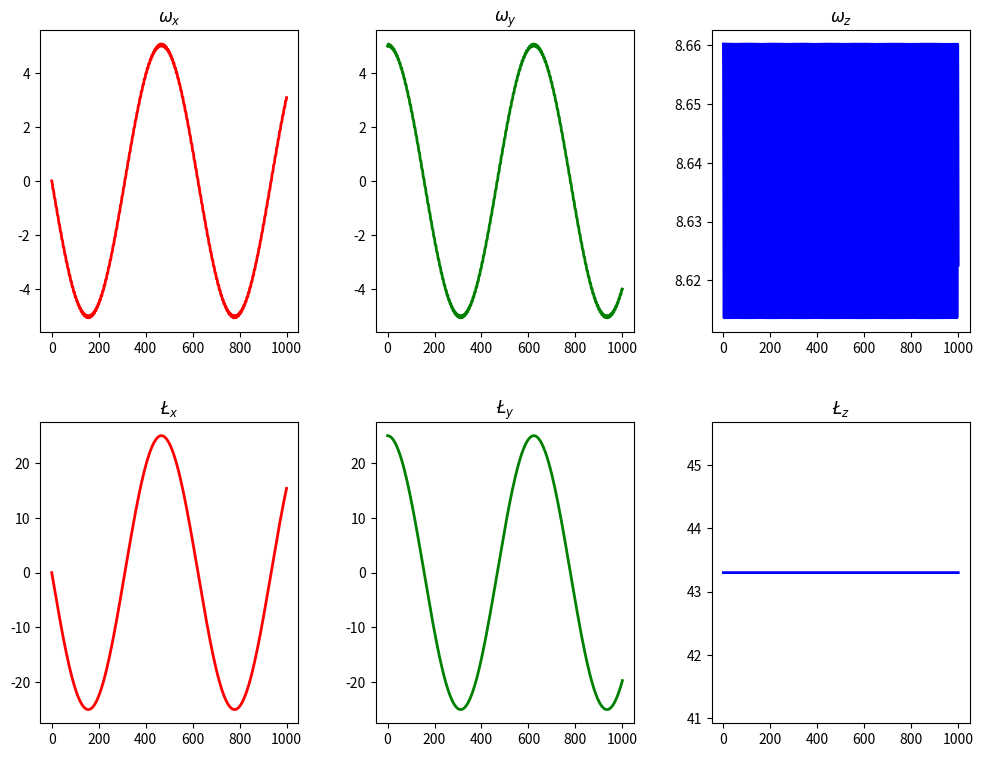

Write Python code to recreate this figure. (Note: this script raises an exception after producing the figure.)
# -*- coding: utf-8 -*-
# ---
# jupyter:
#   jupytext:
#     formats: ipynb,py:percent
#     text_representation:
#       extension: .py
#       format_name: percent
#       format_version: '1.3'
#       jupytext_version: 1.6.0
#   kernelspec:
#     display_name: Python 3
#     language: python
#     name: python3
# ---

# %% [markdown]
# # Taller de Física Computacional
#
# [redacted]
#
# # Sesión 9: Rotación de un cuerpo rígido

# %% [markdown]
# ## Ecuaciones de movimiento del sólido rígido en un marco inercial de referencia
#
# Las simplificaciones que ofrecen las ecuaciones de Euler prmiten encontrar soluciones ciertos problemas de rotaciones de forma simple. Sin embargo, no nos permiten estudiar de manera completa el problema ya que sólo nos brindan información sobre la velocidad angular. Una pista de sus limitaciones es que son ecuaciones de movimiento de primer orden en el tiempo, son ecuaciones de movimiento para velocidades. La información completa sobre el movimiento del sólido debe provenir de ecuaciones de movimiento de segundo órden. Hay muchas formas de escribir las ecuaciones de movimiento completas, de hecho este problema sigue siento un tema de investigación hasta el día de hoy. 
#
# Para construir un conjunto de ecuaciones capaz de describir el movimiento de un sólido desde el marco de referencia del sistema de coordenadas de laboratorio comenzamos por la ecuación de movimiento del momento angular:
#
# $$ \frac{d\mathbf{L}}{dt}=\boldsymbol\tau $$
#
# Si integramos esta ecuación tendremos el momento angular para todo tiempo. Luego, teniendo en cuenta que:
#
# $$ \mathbf{L}=\mathbf{I}\boldsymbol\omega$$
#
# podemos obtener el vector momento angular a partir de la inversión de la matriz que representa el tensor de inercia:
#
# $$ \boldsymbol\omega = \mathbf{I}^{-1} \mathbf{L} $$
#
# La integración del movimiento angular es posible, entre otras, describiendo la ecuación de movimiento para la matriz de rotación de la transformación de coordenadas $R$ entre el sistema de coordenadas fijo en el cuerpo y el sistema de laboratorio:
#
# $$ \dot{R} = \boldsymbol\omega^* R $$
#
# donde $\boldsymbol\omega^*$ es una matriz función de la velocidad angular que tiene la siguiente forma:
#
# $$ \boldsymbol\omega^* = 
# \begin{bmatrix}
#     0 & -\omega_z & \omega_y \\
#     \omega_z & 0 & \omega_x  \\
#     -\omega_y & -\omega_x & 0 
# \end{bmatrix} 
# $$
#
# Esta representación permite obtener cualquier producto de la forma $\boldsymbol\omega\times$ en forma matricial. 
#
# De hecho, la ecuación de movimiento para $R$ puede obtenerse teniendo en cuenta que la matriz de transformación contiene como columna los versores del sistema rotado $\hat{e}_1,\hat{e}_2$ y $\hat{e}_3$ y que la ecuación de movimiento de cada uno de ellos es
#
# $$
# \frac{d \hat{e}_1}{dt} = \boldsymbol\omega\times\hat{e}_1
# $$

# %% [markdown]
# Se debe tener en cuenta que $\mathbf{I}$ es una función del tiempo. El momento de inercia a todo tiempo puede obtenerse a partir de la matriz de transformación de la forma
#
# $$\mathbf{I}(t) = R(t) I_0 R^T(t)$$
#
# teniendo en cuenta la regla para la transformación de un tensor cartesiano de rango dos.

# %% [markdown]
# Para obtener el torque generado por la fuerza gravitatoria sobre un cuerpo que rota con un eje anclado como es el caso de los trompos que se observan en los videos podemos obtener la posición del eje $\hat{a}$ en función del tiempo a partir de
#
# $$\hat{a}(t) = R(t) \hat{a}_0$$
#
# el torque aplicado sobre el centro de masa por la gravedad puede entonces calcularse como 
#
# $$\boldsymbol\tau = \hat{a}(t) \times \mathbf{f}$$
#
# donde $\mathbf{f}=(0,0,-mg)$

# %% [markdown]
# Con todo lo anterior tenemos las ecuaciones necesarias para integrar las ecuaciones de movimiento para $R$ y $\mathbf{L}$, resumiendo:
#
# $$\mathbf{I}(t) = R(t) I_0 R^T(t)$$
# $$ \boldsymbol\omega = \mathbf{I}^{-1} \mathbf{L} $$
# $$ \dot{R} = \boldsymbol\omega^* R $$
# $$ \dot{\mathbf{L}} = \mathbf{\tau}(t) $$

# %% [markdown]
# -----
#
# Empezamos como siempre importando los paquetes necesarios

# %%
from scipy.integrate import odeint
import numpy as np
import matplotlib.pyplot as plt
from mpl_toolkits.mplot3d import Axes3D
import math as m


# %% [markdown]
# ### Rutinas necesarias
#
# Definimos una función que devuelve una matriz de rotaciónde ángulo $\theta$ alrededor del eje $\hat{u}$, que nos será necesaria: 

# %%
def R(theta, u):
    return np.array([[m.cos(theta) + u[0]**2 * (1-m.cos(theta)), 
             u[0] * u[1] * (1-m.cos(theta)) - u[2] * m.sin(theta), 
             u[0] * u[2] * (1 - m.cos(theta)) + u[1] * m.sin(theta)],
            [u[0] * u[1] * (1-m.cos(theta)) + u[2] * m.sin(theta),
             m.cos(theta) + u[1]**2 * (1-m.cos(theta)),
             u[1] * u[2] * (1 - m.cos(theta)) - u[0] * m.sin(theta)],
            [u[0] * u[2] * (1-m.cos(theta)) - u[1] * m.sin(theta),
             u[1] * u[2] * (1-m.cos(theta)) + u[0] * m.sin(theta),
             m.cos(theta) + u[2]**2 * (1-m.cos(theta))]])


# %% [markdown]
# La siguiente rutina encuentra la matriz $\boldsymbol\omega^*$ a partir del vector $\boldsymbol\omega$

# %%
def omegastar(omega):
    omegastar = np.zeros((3,3))
    omegastar[0,1] = -omega[2]
    omegastar[0,2] =  omega[1]
    omegastar[1,0] =  omega[2]
    omegastar[1,2] = -omega[0]
    omegastar[2,0] = -omega[1]
    omegastar[2,1] =  omega[0]
    return omegastar


# %% [markdown]
# Como explicamos en el *notebook* 8 el integrador `odeint` requiere el lado derecho e izquierdo del sistema de ecuaciones diferenciales en forma de un vector. La siguiente rutina genera el vector adecuado conteniendo cada elemento de la matriz de rotación y del vector momento angular. Si bien existen formas más elegantes de hacer esta transformación optamos aquí por ser explícitos por claridad.

# %%
def vars_to_vector(R,L):
    dsol = [
        R[0,0],
        R[0,1],
        R[0,2],
        R[1,0],
        R[1,1],
        R[1,2],
        R[2,0],
        R[2,1],
        R[2,2],
        L[0],
        L[1],
        L[2]
    ]
    return dsol


# %% [markdown]
# La siguiente rutina hace el proceso inverso, a partir de un vector que contiene las funciones, genera la matriz de rotación y el vector momento angular.

# %%
def vector_to_vars(vec):
    R = np.zeros((3,3))
    L = np.zeros((3))
    R[0,0] = vec[0]
    R[0,1] = vec[1]
    R[0,2] = vec[2]
    R[1,0] = vec[3]
    R[1,1] = vec[4]
    R[1,2] = vec[5]
    R[2,0] = vec[6]
    R[2,1] = vec[7]
    R[2,2] = vec[8]
    L[0] = vec[9]
    L[1] = vec[10]
    L[2] = vec[11]
    return R,L


# %% [markdown]
# La siguiente rutina obtiene las variables $\boldsymbol\omega$, $\mathbf{L}$, $\hat{a}$ y energía cinética $T=\frac{1}{2}\boldsymbol\omega\cdot\mathbf{I}\cdot\boldsymbol\omega$ a partir del vector que contiene las funciones

# %%
def vector_to_tvars(vec,I0,eje0):
    R, L = vector_to_vars(vec)
    I = R @ (I0 @ R.T)
    omega = np.linalg.inv(I) @ L
    eje = R @ eje0
    T = 0.5 * omega @ (I @ omega)
    return omega, L, eje, T


# %% [markdown]
# La siguiente rutina implementa el lado derecho de las ecuaciones de movimiento para $\dot{R}$ y $\dot{\mathbf{L}}$:

# %%
def dvec(vec,t,I0,fuerza,eje0):
    # desempaquetamos R y L a partir de vec
    R, L = vector_to_vars(vec)
    # calculamos el momento de inercia a tiempo t a partir de I_0 y R(t)
    I = R @ (I0 @ R.T)
    # Calculamos la velocidad angular a partir de I y L
    omega = np.linalg.inv(I) @ L
    # Calculamos la derivada temporal de la matriz de rotación R
    Rdot = omegastar(omega) @ R
    # Calculamos el eje de extremo fijo del "trompo"
    eje = R @ eje0
    # Usando el eje y la fuerza calculamos el torque
    tau = np.cross(eje,fuerza)
    # Calculamos la derivada del vector momento angular
    Ldot = tau
    # Por último empaquetamos nuevamente las derivadas de R y L en un vector para que consuma la función odeint
    return vars_to_vector(Rdot,Ldot)


# %% [markdown]
# ## Trompo simétrico, precesión
#
# Ya tenemos todos los elementos necesarios para integrar las ecuaciones de movimiento de un sólido rígido con un eje de extremo fijo sometido a la acción de la gravedad. Definimos el intervalo de tiempo de integración teniendo cuidado de definir el número de pasos como función del $\Delta t$ que utilizaremos para la integración:

# %%
dt = 0.1
t_max = 1000
nsteps = int(t_max/dt)
t = np.linspace(0,t_max,nsteps)

# %% [markdown]
# En la siguiente celda definimos las condiciones iniciales. Para ello, primero determinamos una velocidad angular, un eje y un tensor de inercia con una orientación simple, los transformamos de acuerdo a una rotación, y luego los convertimos a el formato vectorial que consume la rutina `odeint`:

# %%
eje0   = np.array([0.0,0.0,1.0]) # Definimos el eje de simetría de punto fijo de nuestro cuerpo 
                                 # rígido que coincide con el eje z

omega0 = np.array([0.0,0.0,10.0]) # La velocidad angular inicialmente coincide con el eje de simetría en este caso

I0 = np.zeros((3,3))
I0[0,0] = 50.0 # El momento de inercia es el de un trompo simétrico,
I0[1,1] = 50.0 # con dos de sus momentos de inercia iguales
I0[2,2] = 5.0 # 

R0 = np.identity(3) # La matriz de rotación es inicialmente la matriz identidad

# Rotamos todo de acuerdo a la posicion inicial deseada

rotacion = R(-m.pi/6,[1.0,0.0,0.0]) # rotación de 30 grados en dirección negativa sobre el eje de las x positivo

omega0 = rotacion @ omega0
eje0   = rotacion @ eje0
I0     = rotacion @ (I0 @ rotacion.T)
L0     = I0 @ omega0

# empaquetamos nuestras condiciones iniciales en la forma que consume odeint
vec0 = vars_to_vector(R0,L0)

# definimos una fuerza en la dirección negativa del eje z
fuerza = np.array([0.0,0.0,-0.5])


# %% [markdown]
# La situación inicial es similar a la que se muestra en la figura
#
# ![picture](imagenes/trompo.png)
#

# %%
vec = odeint(dvec, vec0, t, args=(I0,fuerza,eje0))

# %% [markdown]
# En la siguiente celda se construyen a partir del vector `sol` la velocidad angular, el momento angulat, el eje de simetría y la energía cinética en función del tiempo

# %%
Lt = np.zeros((nsteps,3))
omegat = np.zeros((nsteps,3))
eje = np.zeros((nsteps,3))
T = np.zeros((nsteps))
for i in range(nsteps):
    omegat[i,:], Lt[i,:], eje[i,:], T[i] = vector_to_tvars(vec[i],I0,eje0)

# %%
figura = plt.figure(figsize=(12.0,9.0))
figura.subplots_adjust(hspace=0.3, wspace=0.3)

ejes1 = figura.add_subplot(2,3,1)
ejes1.set_title('$\omega_x$')
ejes2 = figura.add_subplot(2,3,2)
ejes2.set_title('$\omega_y$')
ejes3 = figura.add_subplot(2,3,3)
ejes3.set_title('$\omega_z$')

ejes4 = figura.add_subplot(2,3,4)
ejes4.set_title('$\L_x$')
ejes5 = figura.add_subplot(2,3,5)
ejes5.set_title('$\L_y$')
ejes6 = figura.add_subplot(2,3,6)
ejes6.set_title('$\L_z$')

ejes1.plot(t,omegat[:,0],color='red',linewidth='2.0')
ejes2.plot(t,omegat[:,1],color='green',linewidth='2.0')
ejes3.plot(t,omegat[:,2],color='blue',linewidth='2.0')
ejes4.plot(t,Lt[:,0],color='red',linewidth='2.0')
ejes5.plot(t,Lt[:,1],color='green',linewidth='2.0')
ejes6.plot(t,Lt[:,2],color='blue',linewidth='2.0')

# %%
plt.rcParams['legend.fontsize'] = 10

fig = plt.figure(figsize=(12.0,9.0))
ax = fig.gca(projection='3d')

ax.set_title("eje del cuerpo vs t")

ax.plot(eje[:,0],eje[:,1],eje[:,2])
ax.set_xlim(-1.0,1.0)
ax.set_ylim(1.0,-1.0)
ax.set_zlim(-1.0,1.0)

# %% [markdown]
# ## Trompo simétrico, nutación simple

# %%
dt = 0.1
t_max = 400
nsteps = int(t_max/dt)
t = np.linspace(0,t_max,nsteps)

# %%
eje0   = np.array([0.0,0.0,1.0]) 

omega0 = np.array([0.0,0.0,0.45]) 

I0 = np.zeros((3,3))
I0[0,0] = 50.0 
I0[1,1] = 50.0 
I0[2,2] = 30.0 

R0 = np.identity(3) 

rotacion = R(-m.pi/5,[1.0,0.0,0.0]) 

omega0 = rotacion @ omega0
eje0   = rotacion @ eje0
I0     = rotacion @ (I0 @ rotacion.T)
L0     = I0 @ omega0

vec0 = vars_to_vector(R0,L0)

fuerza = np.array([0.0,0.0,-0.5])

# %%
vec = odeint(dvec, vec0, t, args=(I0,fuerza,eje0))

Lt = np.zeros((nsteps,3))
omegat = np.zeros((nsteps,3))
eje = np.zeros((nsteps,3))
T = np.zeros((nsteps))
for i in range(nsteps):
    omegat[i,:], Lt[i,:], eje[i,:], T[i] = vector_to_tvars(vec[i],I0,eje0)

# %%
figura = plt.figure(figsize=(12.0,9.0))
figura.subplots_adjust(hspace=0.3, wspace=0.3)

ejes1 = figura.add_subplot(2,3,1)
ejes1.set_title('$\omega_x$')
ejes2 = figura.add_subplot(2,3,2)
ejes2.set_title('$\omega_y$')
ejes3 = figura.add_subplot(2,3,3)
ejes3.set_title('$\omega_z$')

ejes4 = figura.add_subplot(2,3,4)
ejes4.set_title('$\L_x$')
ejes5 = figura.add_subplot(2,3,5)
ejes5.set_title('$\L_y$')
ejes6 = figura.add_subplot(2,3,6)
ejes6.set_title('$\L_z$')

ejes1.plot(t,omegat[:,0],color='red',linewidth='2.0')
ejes2.plot(t,omegat[:,1],color='green',linewidth='2.0')
ejes3.plot(t,omegat[:,2],color='blue',linewidth='2.0')
ejes4.plot(t,Lt[:,0],color='red',linewidth='2.0')
ejes5.plot(t,Lt[:,1],color='green',linewidth='2.0')
ejes6.plot(t,Lt[:,2],color='blue',linewidth='2.0')

# %%
plt.rcParams['legend.fontsize'] = 10

fig = plt.figure(figsize=(12.0,9.0))
ax = fig.gca(projection='3d')

ax.set_title("eje del cuerpo vs t")

ax.plot(eje[:,0],eje[:,1],eje[:,2])
ax.set_xlim(-1.0,1.0)
ax.set_ylim(1.0,-1.0)
ax.set_zlim(-1.0,1.0)

# %% [markdown]
# ## Trompo simétrico, nutación más compleja

# %%
dt = 0.1
t_max = 200
nsteps = int(t_max/dt)
t = np.linspace(0,t_max,nsteps)

# %%
eje0   = np.array([0.0,0.0,1.0]) 

omega0 = np.array([0.05,0.0,1.0]) 

I0 = np.zeros((3,3))
I0[0,0] = 50.0 
I0[1,1] = 50.0 
I0[2,2] = 15.0  

R0 = np.identity(3) 

rotacion = R(-m.pi/4,[1.0,0.0,0.0]) 

omega0 = rotacion @ omega0
eje0   = rotacion @ eje0
I0     = rotacion @ (I0 @ rotacion.T)
L0     = I0 @ omega0


vec0 = vars_to_vector(R0,L0)

fuerza = np.array([0.0,0.0,-0.5])


# %%
vec = odeint(dvec, vec0, t, args=(I0,fuerza,eje0))

Lt = np.zeros((nsteps,3))
omegat = np.zeros((nsteps,3))
eje = np.zeros((nsteps,3))
T = np.zeros((nsteps))
for i in range(nsteps):
    omegat[i,:], Lt[i,:], eje[i,:], T[i] = vector_to_tvars(vec[i],I0,eje0)

# %%
figura = plt.figure(figsize=(12.0,9.0))
figura.subplots_adjust(hspace=0.3, wspace=0.3)

ejes1 = figura.add_subplot(2,3,1)
ejes1.set_title('$\omega_x$')
ejes2 = figura.add_subplot(2,3,2)
ejes2.set_title('$\omega_y$')
ejes3 = figura.add_subplot(2,3,3)
ejes3.set_title('$\omega_z$')

ejes4 = figura.add_subplot(2,3,4)
ejes4.set_title('$\L_x$')
ejes5 = figura.add_subplot(2,3,5)
ejes5.set_title('$\L_y$')
ejes6 = figura.add_subplot(2,3,6)
ejes6.set_title('$\L_z$')

ejes1.plot(t,omegat[:,0],color='red',linewidth='2.0')
ejes2.plot(t,omegat[:,1],color='green',linewidth='2.0')
ejes3.plot(t,omegat[:,2],color='blue',linewidth='2.0')
ejes4.plot(t,Lt[:,0],color='red',linewidth='2.0')
ejes5.plot(t,Lt[:,1],color='green',linewidth='2.0')
ejes6.plot(t,Lt[:,2],color='blue',linewidth='2.0')

# %%
plt.rcParams['legend.fontsize'] = 10

fig = plt.figure(figsize=(12.0,9.0))
ax = fig.gca(projection='3d')

ax.set_title("eje del cuerpo vs t")

ax.plot(eje[:,0],eje[:,1],eje[:,2])
ax.set_xlim(-1.0,1.0)
ax.set_ylim(1.0,-1.0)
ax.set_zlim(-1.0,1.0)

# %% [markdown]
# ## Inestabilidad del eje intermedio

# %%
dt = 0.1
t_max = 100
nsteps = int(t_max/dt)
t = np.linspace(0,t_max,nsteps)

# %%
eje0   = np.array([0.0,1.0,0.0]) 
omega0 = np.array([0.001,1.0,0.001]) 
I0 = np.zeros((3,3))
I0[0,0] = 30.0 
I0[1,1] = 20.0 
I0[2,2] = 10.0 

L0 = I0 @ omega0
R0 = np.identity(3)

vec0 = vars_to_vector(R0,L0)

fuerza = np.zeros((3))

# %%
vec = odeint(dvec, vec0, t, args=(I0,fuerza,eje0))

Lt = np.zeros((nsteps,3))
omegat = np.zeros((nsteps,3))
eje = np.zeros((nsteps,3))
T = np.zeros((nsteps))
for i in range(nsteps):
    omegat[i,:], Lt[i,:], eje[i,:], T[i] = vector_to_tvars(vec[i],I0,eje0)

# %%
figura = plt.figure(figsize=(12.0,9.0))
figura.subplots_adjust(hspace=0.3, wspace=0.3)

ejes1 = figura.add_subplot(2,3,1)
ejes1.set_title('$\omega_x$')
ejes2 = figura.add_subplot(2,3,2)
ejes2.set_title('$\omega_y$')
ejes3 = figura.add_subplot(2,3,3)
ejes3.set_title('$\omega_z$')

ejes4 = figura.add_subplot(2,3,4)
ejes4.set_title('$\L_x$')
ejes5 = figura.add_subplot(2,3,5)
ejes5.set_title('$\L_y$')
ejes6 = figura.add_subplot(2,3,6)
ejes6.set_title('$\L_z$')

ejes1.plot(t,omegat[:,0],color='red',linewidth='2.0')
ejes2.plot(t,omegat[:,1],color='green',linewidth='2.0')
ejes3.plot(t,omegat[:,2],color='blue',linewidth='2.0')
ejes4.plot(t,Lt[:,0],color='red',linewidth='2.0')
ejes5.plot(t,Lt[:,1],color='green',linewidth='2.0')
ejes6.plot(t,Lt[:,2],color='blue',linewidth='2.0')

# %%
plt.rcParams['legend.fontsize'] = 10

fig = plt.figure(figsize=(12.0,9.0))
ax = fig.gca(projection='3d')

ax.set_title("vector velocidad angular vs t")

ax.plot(omegat[:,0]/np.linalg.norm(omegat,axis=1),
        omegat[:,1]/np.linalg.norm(omegat,axis=1),
        omegat[:,2]/np.linalg.norm(omegat,axis=1))
ax.set_xlim(-1.0,1.0)
ax.set_ylim(1.0,-1.0)
ax.set_zlim(-1.0,1.0)

# %%
plt.plot

# %%
plt.rcParams['legend.fontsize'] = 10

fig = plt.figure(figsize=(12.0,9.0))
ax = fig.gca(projection='3d')

ax.set_title("eje del cuerpo vs t")

ax.plot(eje[:,0],eje[:,1],eje[:,2])
ax.set_xlim(-1.0,1.0)
ax.set_ylim(1.0,-1.0)
ax.set_zlim(-1.0,1.0)

# %%
